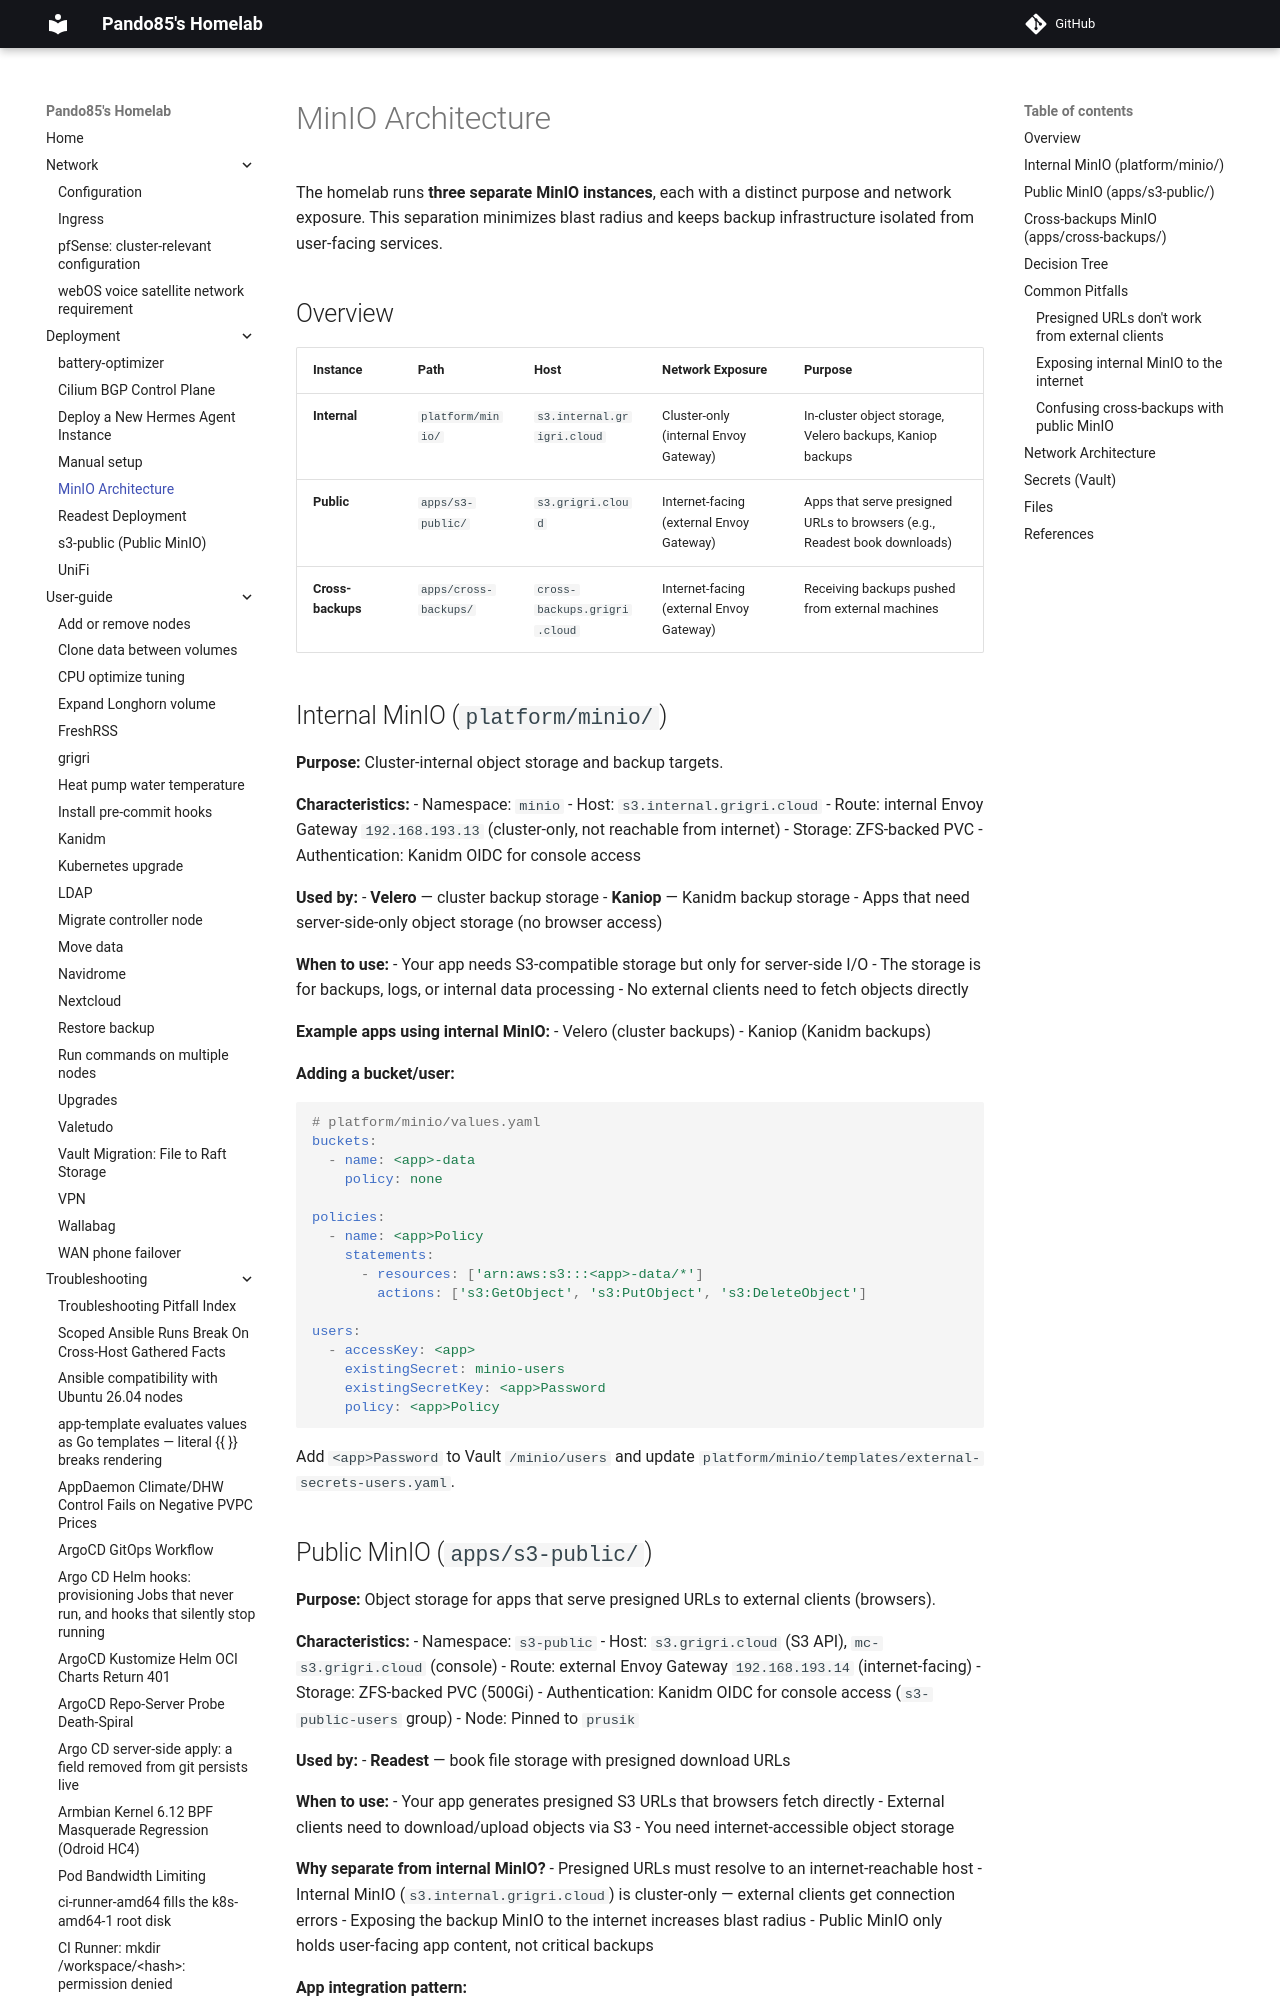

repository: pando85/homelab · page: deployment/minio-architecture/index.html · generator: mkdocs

# MinIO Architecture

The homelab runs **three separate MinIO instances**, each with a distinct purpose and network exposure. This separation minimizes blast radius and keeps backup infrastructure isolated from user-facing services.

## Overview

| Instance | Path | Host | Network Exposure | Purpose |
|----------|------|------|------------------|---------|
| **Internal** | `platform/minio/` | `s3.internal.grigri.cloud` | Cluster-only (internal Envoy Gateway) | In-cluster object storage, Velero backups, Kaniop backups |
| **Public** | `apps/s3-public/` | `s3.grigri.cloud` | Internet-facing (external Envoy Gateway) | Apps that serve presigned URLs to browsers (e.g., Readest book downloads) |
| **Cross-backups** | `apps/cross-backups/` | `cross-backups.grigri.cloud` | Internet-facing (external Envoy Gateway) | Receiving backups pushed from external machines |

## Internal MinIO (`platform/minio/`)

**Purpose:** Cluster-internal object storage and backup targets.

**Characteristics:**
- Namespace: `minio`
- Host: `s3.internal.grigri.cloud`
- Route: internal Envoy Gateway `192.168.193.13` (cluster-only, not reachable from internet)
- Storage: ZFS-backed PVC
- Authentication: Kanidm OIDC for console access

**Used by:**
- **Velero** — cluster backup storage
- **Kaniop** — Kanidm backup storage
- Apps that need server-side-only object storage (no browser access)

**When to use:**
- Your app needs S3-compatible storage but only for server-side I/O
- The storage is for backups, logs, or internal data processing
- No external clients need to fetch objects directly

**Example apps using internal MinIO:**
- Velero (cluster backups)
- Kaniop (Kanidm backups)

**Adding a bucket/user:**
```yaml
# platform/minio/values.yaml
buckets:
  - name: <app>-data
    policy: none

policies:
  - name: <app>Policy
    statements:
      - resources: ['arn:aws:s3:::<app>-data/*']
        actions: ['s3:GetObject', 's3:PutObject', 's3:DeleteObject']

users:
  - accessKey: <app>
    existingSecret: minio-users
    existingSecretKey: <app>Password
    policy: <app>Policy
```

Add `<app>Password` to Vault `/minio/users` and update `platform/minio/templates/external-secrets-users.yaml`.
